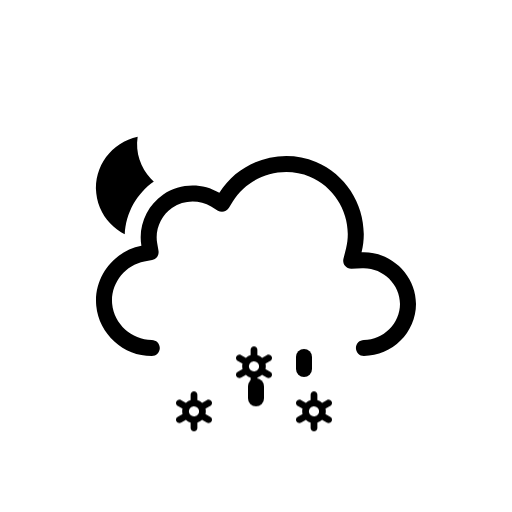
t = 0.00 s
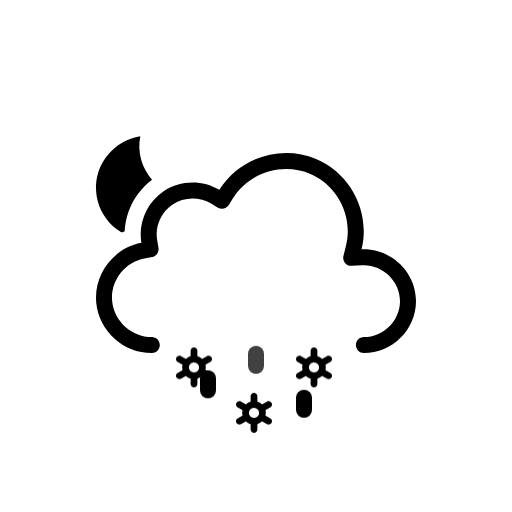
t = 0.51 s
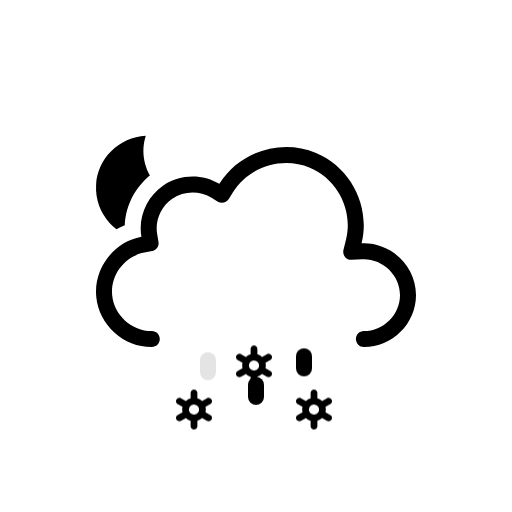
t = 0.98 s
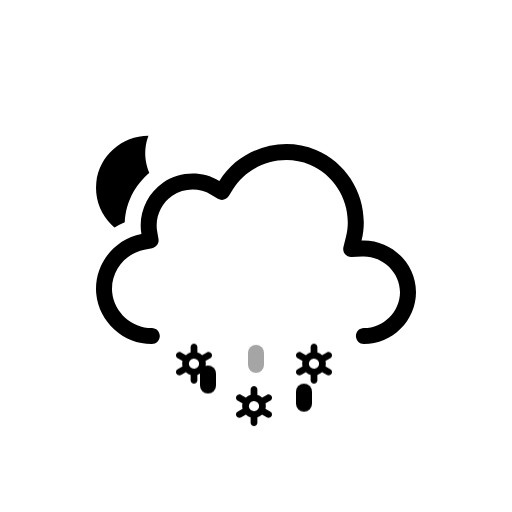
t = 1.45 s
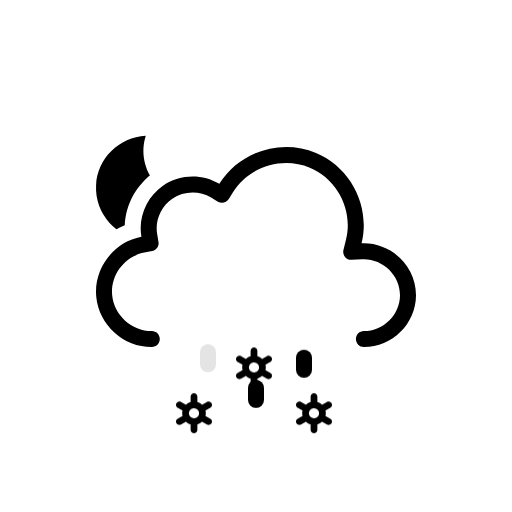
t = 2.02 s
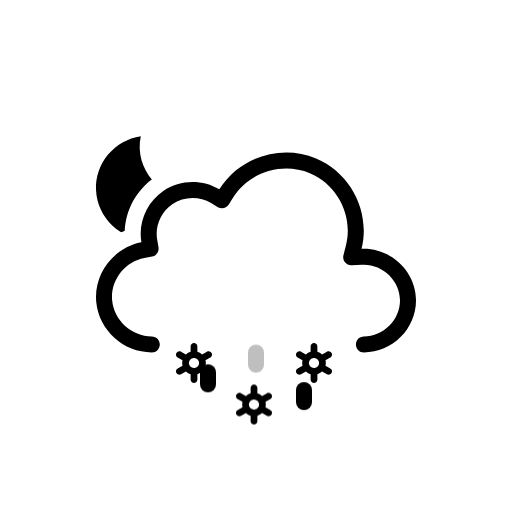
t = 2.44 s

The animated SVG that drew these frames (rendered in a browser with its animation timeline set to each time). Animation: 3 SMIL elements (animateTransform=3), 6 CSS @keyframes rules; one cycle of 3.00 s, repeats indefinitely.

<svg xmlns="http://www.w3.org/2000/svg" viewBox="0 0 128 128" fill="none">
<style>
@keyframes k0 { 0% { transform: translate(0px, 13.8327px); opacity: 1 } 5% { transform: translate(0px, 15.2965px); opacity: 1 } 7.5% { transform: translate(0px, 16.0284px); opacity: 0.8333 } 20% { transform: translate(0px, 20px); opacity: 0 } 20.1% { transform: translate(0px, 0px); opacity: 0.0067 } 32.5% { transform: translate(0px, 0.5197px); opacity: 0.8333 } 35% { transform: translate(0px, 0.7896px); opacity: 1 } 45% { transform: translate(0px, 1.8693px); opacity: 1 } 57.5% { transform: translate(0px, 3.8404px); opacity: 1 } 70% { transform: translate(0px, 6.3071px); opacity: 1 } 82.5% { transform: translate(0px, 9.1893px); opacity: 1 } 95% { transform: translate(0px, 12.4372px); opacity: 1 } 100% { transform: translate(0px, 13.8327px); opacity: 1 } }
.k0 { animation: k0 1s linear infinite }
@keyframes k1 { 0% { transform: translate(0px, 2.5915px); opacity: 1 } 7.5% { transform: translate(0px, 3.8404px); opacity: 1 } 20% { transform: translate(0px, 6.3071px); opacity: 1 } 32.5% { transform: translate(0px, 9.1893px); opacity: 1 } 45% { transform: translate(0px, 12.4372px); opacity: 1 } 55% { transform: translate(0px, 15.3102px); opacity: 1 } 57.5% { transform: translate(0px, 16.0284px); opacity: 0.8333 } 70% { transform: translate(0px, 20px); opacity: 0 } 70.1% { transform: translate(0px, 0px); opacity: 0.0067 } 82.5% { transform: translate(0px, 0.5197px); opacity: 0.8333 } 85% { transform: translate(0px, 0.7896px); opacity: 1 } 95% { transform: translate(0px, 1.8693px); opacity: 1 } 100% { transform: translate(0px, 2.5915px); opacity: 1 } }
.k1 { animation: k1 1s linear infinite }
@keyframes k2 { 0% { transform: translate(0px, 13.8327px); opacity: 1 } 5% { transform: translate(0px, 15.2965px); opacity: 1 } 7.5% { transform: translate(0px, 16.0284px); opacity: 0.8333 } 20% { transform: translate(0px, 20px); opacity: 0 } 20.1% { transform: translate(0px, 0px); opacity: 0.0067 } 32.5% { transform: translate(0px, 0.5197px); opacity: 0.8333 } 35% { transform: translate(0px, 0.7896px); opacity: 1 } 45% { transform: translate(0px, 1.8693px); opacity: 1 } 57.5% { transform: translate(0px, 3.8404px); opacity: 1 } 70% { transform: translate(0px, 6.3071px); opacity: 1 } 82.5% { transform: translate(0px, 9.1893px); opacity: 1 } 95% { transform: translate(0px, 12.4372px); opacity: 1 } 100% { transform: translate(0px, 13.8327px); opacity: 1 } }
.k2 { animation: k2 1s linear infinite }
@keyframes k3 { 0% { transform: translate(0px, 0px); opacity: 0 } 12.5% { transform: translate(0px, 0.5197px); opacity: 0.8333 } 15% { transform: translate(0px, 0.7896px); opacity: 1 } 25% { transform: translate(0px, 1.8693px); opacity: 1 } 37.5% { transform: translate(0px, 3.8404px); opacity: 1 } 50% { transform: translate(0px, 6.3071px); opacity: 1 } 62.5% { transform: translate(0px, 9.1893px); opacity: 1 } 75% { transform: translate(0px, 12.4372px); opacity: 1 } 85% { transform: translate(0px, 15.3102px); opacity: 1 } 87.5% { transform: translate(0px, 16.0284px); opacity: 0.8333 } 100% { transform: translate(0px, 0px); opacity: 0 } }
.k3 { animation: k3 1s linear infinite }
@keyframes k4 { 0% { transform: translate(0px, 8.5824px); opacity: 1 } 2.5% { transform: translate(0px, 9.1893px); opacity: 1 } 15% { transform: translate(0px, 12.4372px); opacity: 1 } 25% { transform: translate(0px, 15.3102px); opacity: 1 } 27.5% { transform: translate(0px, 16.0284px); opacity: 0.8333 } 40% { transform: translate(0px, 20px); opacity: 0 } 40.1% { transform: translate(0px, 0px); opacity: 0.0067 } 52.5% { transform: translate(0px, 0.5197px); opacity: 0.8333 } 55% { transform: translate(0px, 0.7896px); opacity: 1 } 65% { transform: translate(0px, 1.8693px); opacity: 1 } 77.5% { transform: translate(0px, 3.8404px); opacity: 1 } 90% { transform: translate(0px, 6.3071px); opacity: 1 } 100% { transform: translate(0px, 8.5824px); opacity: 1 } }
.k4 { animation: k4 1s linear infinite }
@keyframes k5 { 0% { transform: translate(0px, 1.2456px); opacity: 1 } 5% { transform: translate(0px, 1.8693px); opacity: 1 } 17.5% { transform: translate(0px, 3.8404px); opacity: 1 } 30% { transform: translate(0px, 6.3071px); opacity: 1 } 42.5% { transform: translate(0px, 9.1893px); opacity: 1 } 55% { transform: translate(0px, 12.4372px); opacity: 1 } 65% { transform: translate(0px, 15.3102px); opacity: 1 } 67.5% { transform: translate(0px, 16.0284px); opacity: 0.8333 } 80% { transform: translate(0px, 20px); opacity: 0 } 80.1% { transform: translate(0px, 0px); opacity: 0.0067 } 92.5% { transform: translate(0px, 0.5197px); opacity: 0.8333 } 95% { transform: translate(0px, 0.7617px); opacity: 1 } 100% { transform: translate(0px, 1.2456px); opacity: 1 } }
.k5 { animation: k5 1s linear infinite }
</style><g id="partly-cloudy-night-sleet" clip-path="url(#clip0_2038_14170)">
<g id="Sky">
<g id="Mask group">
<mask id="mask0_2038_14170" maskUnits="userSpaceOnUse" x="0" y="0" width="128" height="128">
<g id="Cloud Mask">
<path id="Subtract" fill-rule="evenodd" clip-rule="evenodd" d="M128 0H0V128H128V0ZM37.9519 93H90.9752C100.227 93 107.998 85.353 107.998 76.0281C107.998 68.0217 102.305 61.3501 94.9248 59.5512C95.3619 49.9005 89.6744 40.6093 80.5509 36.7922C71.1071 32.8411 60.0664 35.6119 53.5305 43.2384C48.5702 41.5956 42.9815 42.2957 38.5741 45.2907C34.1459 48.2998 31.4305 53.2809 31.1846 58.5379C24.0633 61.463 19.3278 68.8506 20.0776 76.7839C20.942 85.9295 28.8285 93.0018 37.9519 93Z" fill="white" />
<animateTransform attributeName="transform" type="translate" values="0 0;0 -0.0933;0 -0.3875;0 -0.8783;0 -1.5;0 -2.1217;0 -2.6125;0 -2.9067;0 -3;0 -2.9067;0 -2.6125;0 -2.1217;0 -1.5;0 -0.8783;0 -0.3875;0 -0.0933;0 0" dur="3s" repeatCount="indefinite" calcMode="linear" /></g>
</mask>
<g mask="url(#mask0_2038_14170)">
<g id="Moon">
<path id="Moon_2" d="M35.766 34C29.1498 34.714 24 40.241 24 46.9586C24 54.1608 29.918 60 37.2177 60C43.371 60 48.5267 55.8459 50 50.2293C41.2173 51.171 33.4773 42.7199 35.766 34Z" fill="black" />
<animateTransform attributeName="transform" type="rotate" values="-6 37 47;-5.6266 37 47;-4.4501 37 47;-2.4868 37 47;0 37 47;2.4868 37 47;4.4501 37 47;5.6266 37 47;6 37 47;5.6266 37 47;4.4501 37 47;2.4868 37 47;0 37 47;-2.4868 37 47;-4.4501 37 47;-5.6266 37 47;-6 37 47" dur="3s" repeatCount="indefinite" calcMode="linear" /></g>
</g>
</g>
<g id="Clouds">
<g id="Cloud">
<path id="Cloud_2" fill-rule="evenodd" clip-rule="evenodd" d="M54.8371 48.2115C59.8274 40.138 70.2648 36.824 79.0085 40.4823C87.7416 44.136 92.6836 53.8827 90.3886 63.0856C97.6828 62.7671 104 68.7067 104 76.0281C104 83.1158 98.0476 89 90.9767 89C89.8721 89 88.9767 88.104 88.9767 86.9986C88.9767 85.8933 89.8721 84.9973 90.9767 84.9973C95.8637 84.9973 100 80.8799 100 76.0281C100 71.0262 95.6222 66.8637 90.5629 67.0846L87.8866 67.2014C87.2562 67.229 86.6497 66.9571 86.2505 66.4681C85.8513 65.979 85.7062 65.3301 85.859 64.7174L86.5076 62.1165C88.3201 54.8484 84.391 47.0727 77.4656 44.1752C70.5248 41.2713 62.1886 43.9272 58.239 50.3171L57.2003 51.9975C56.6245 52.9291 55.4074 53.2244 54.4692 52.6602L52.7767 51.6424C49.8116 49.8592 45.9319 49.9664 43.071 51.9105C40.2208 53.8474 38.7096 57.3922 39.2918 60.7745L39.6259 62.7154C39.8113 63.7924 39.0991 64.819 38.026 65.0218L36.092 65.3872C31.1421 66.3225 27.5723 71.0441 28.0437 76.0307C28.5153 81.0207 32.91 84.9983 37.9519 84.9973C39.0565 84.997 39.9521 85.8929 39.9524 86.9982C39.9526 88.1035 39.0573 88.9998 37.9528 89C30.8695 89.0015 24.7294 83.4755 24.0614 76.4076C23.3936 69.3412 28.3907 62.7689 35.3499 61.454C34.4997 56.5148 36.6828 51.4131 40.8239 48.5991C44.9752 45.7781 50.5363 45.625 54.8371 48.2115Z" fill="black" />
</g>
<animateTransform attributeName="transform" type="translate" values="0 0;0 -0.0933;0 -0.3875;0 -0.8783;0 -1.5;0 -2.1217;0 -2.6125;0 -2.9067;0 -3;0 -2.9067;0 -2.6125;0 -2.1217;0 -1.5;0 -0.8783;0 -0.3875;0 -0.0933;0 0" dur="3s" repeatCount="indefinite" calcMode="linear" /></g>
</g>
<g id="Precipitation">
<g id="Snowflakes">
<path id="Snowflake 1" d="M52.5781 90.366L51.3735 89.6775C51.4794 89.2326 51.4786 88.7687 51.3708 88.3241L52.5781 87.6345C52.6738 87.5805 52.7577 87.5079 52.8252 87.421C52.8926 87.3342 52.9423 87.2347 52.9711 87.1284C52.9998 87.0221 53.0071 86.9112 52.9926 86.802C52.9782 86.6928 52.9422 86.5876 52.8868 86.4926C52.7732 86.2998 52.5886 86.1597 52.3728 86.1025C52.157 86.0452 51.9276 86.0754 51.7339 86.1866L50.5278 86.8763C50.1931 86.5586 49.7868 86.3264 49.3437 86.1995V84.8202C49.3368 84.6003 49.245 84.3918 49.0875 84.2387C48.93 84.0856 48.7192 84 48.4998 84C48.2805 84 48.0699 84.0856 47.9124 84.2387C47.7548 84.3918 47.6628 84.6003 47.656 84.8202V86.1995C47.214 86.3289 46.8081 86.5598 46.4706 86.874L45.2662 86.1853C45.0724 86.0742 44.8428 86.044 44.627 86.1013C44.4113 86.1585 44.2267 86.2986 44.113 86.4913C44.0576 86.5864 44.0217 86.6916 44.0072 86.8007C43.9928 86.9099 44 87.0209 44.0288 87.1271C44.0575 87.2334 44.1072 87.3329 44.1747 87.4198C44.2421 87.5067 44.326 87.5792 44.4217 87.6332L45.6264 88.3216C45.5204 88.7666 45.5213 89.2305 45.629 89.675L44.4217 90.3647C44.326 90.4187 44.2421 90.4912 44.1747 90.5781C44.1072 90.665 44.0575 90.7645 44.0288 90.8708C44 90.9771 43.9928 91.088 44.0072 91.1972C44.0217 91.3063 44.0576 91.4115 44.113 91.5066C44.2267 91.6992 44.4113 91.8392 44.627 91.8965C44.8428 91.9537 45.0724 91.9236 45.2662 91.8126L46.4721 91.1229C46.8063 91.4409 47.2128 91.6726 47.6562 91.7979V93.1798C47.6631 93.3997 47.755 93.6082 47.9126 93.7613C48.0701 93.9144 48.2807 94 48.5 94C48.7194 94 48.9302 93.9144 49.0877 93.7613C49.2452 93.6082 49.337 93.3997 49.3439 93.1798V91.7975C49.7853 91.6683 50.1907 91.4378 50.5278 91.1242L51.7341 91.8138C51.9278 91.9248 52.1573 91.955 52.373 91.8977C52.5888 91.8405 52.7733 91.7005 52.887 91.5079C52.9424 91.4128 52.9784 91.3076 52.9928 91.1984C53.0073 91.0892 52.9998 90.9783 52.9711 90.872C52.9423 90.7657 52.8929 90.6662 52.8254 90.5793C52.7579 90.4925 52.6738 90.4199 52.5781 90.366ZM47.8664 90.0861C47.7229 90.005 47.5968 89.8961 47.4956 89.7657C47.3944 89.6353 47.3202 89.486 47.2771 89.3266C47.2339 89.1671 47.2228 89.0007 47.2443 88.8369C47.2658 88.6731 47.3197 88.5152 47.4026 88.3724C47.5735 88.084 47.8503 87.8743 48.1736 87.7883C48.497 87.7023 48.8411 87.747 49.1321 87.9126C49.2756 87.9938 49.4016 88.1027 49.5028 88.2331C49.604 88.3635 49.6782 88.5127 49.7214 88.6722C49.7645 88.8316 49.7757 88.9981 49.7541 89.1619C49.7326 89.3257 49.6787 89.4836 49.5958 89.6263C49.425 89.9149 49.1482 90.1247 48.8248 90.2108C48.5014 90.2969 48.1574 90.2523 47.8664 90.0867V90.0861Z" fill="black" opacity="0" class="k0" />
<path id="Snowflake 2" d="M67.5781 90.366L66.3735 89.6775C66.4794 89.2326 66.4786 88.7687 66.3708 88.3241L67.5781 87.6345C67.6738 87.5805 67.7577 87.5079 67.8252 87.421C67.8926 87.3342 67.9423 87.2347 67.9711 87.1284C67.9998 87.0221 68.0071 86.9112 67.9926 86.802C67.9782 86.6928 67.9422 86.5876 67.8868 86.4926C67.7732 86.2998 67.5886 86.1597 67.3728 86.1025C67.157 86.0452 66.9276 86.0754 66.7339 86.1866L65.5278 86.8763C65.1931 86.5586 64.7868 86.3264 64.3437 86.1995V84.8202C64.3368 84.6003 64.245 84.3918 64.0875 84.2387C63.93 84.0856 63.7192 84 63.4998 84C63.2805 84 63.0699 84.0856 62.9124 84.2387C62.7548 84.3918 62.6628 84.6003 62.656 84.8202V86.1995C62.214 86.3289 61.8081 86.5598 61.4706 86.874L60.2662 86.1853C60.0724 86.0742 59.8428 86.044 59.627 86.1013C59.4113 86.1585 59.2267 86.2986 59.113 86.4913C59.0576 86.5864 59.0217 86.6916 59.0072 86.8007C58.9928 86.9099 59 87.0209 59.0288 87.1271C59.0575 87.2334 59.1072 87.3329 59.1747 87.4198C59.2421 87.5067 59.326 87.5792 59.4217 87.6332L60.6264 88.3216C60.5204 88.7666 60.5213 89.2305 60.629 89.675L59.4217 90.3647C59.326 90.4187 59.2421 90.4912 59.1747 90.5781C59.1072 90.665 59.0575 90.7645 59.0288 90.8708C59 90.9771 58.9928 91.088 59.0072 91.1972C59.0217 91.3063 59.0576 91.4115 59.113 91.5066C59.2267 91.6992 59.4113 91.8392 59.627 91.8965C59.8428 91.9537 60.0724 91.9236 60.2662 91.8126L61.4721 91.1229C61.8063 91.4409 62.2128 91.6726 62.6562 91.7979V93.1798C62.6631 93.3997 62.755 93.6082 62.9126 93.7613C63.0701 93.9144 63.2807 94 63.5 94C63.7194 94 63.9302 93.9144 64.0877 93.7613C64.2452 93.6082 64.337 93.3997 64.3439 93.1798V91.7975C64.7853 91.6683 65.1907 91.4378 65.5278 91.1242L66.7341 91.8138C66.9278 91.9248 67.1573 91.955 67.373 91.8977C67.5888 91.8405 67.7733 91.7005 67.887 91.5079C67.9424 91.4128 67.9784 91.3076 67.9928 91.1984C68.0073 91.0892 67.9998 90.9783 67.9711 90.872C67.9423 90.7657 67.8929 90.6662 67.8254 90.5793C67.7579 90.4925 67.6738 90.4199 67.5781 90.366ZM62.8664 90.0861C62.7229 90.005 62.5968 89.8961 62.4956 89.7657C62.3944 89.6353 62.3202 89.486 62.2771 89.3266C62.2339 89.1671 62.2228 89.0007 62.2443 88.8369C62.2658 88.6731 62.3197 88.5152 62.4026 88.3724C62.5735 88.084 62.8503 87.8743 63.1736 87.7883C63.497 87.7023 63.8411 87.747 64.1321 87.9126C64.2756 87.9938 64.4016 88.1027 64.5028 88.2331C64.604 88.3635 64.6782 88.5127 64.7214 88.6722C64.7645 88.8316 64.7757 88.9981 64.7541 89.1619C64.7326 89.3257 64.6787 89.4836 64.5958 89.6263C64.425 89.9149 64.1482 90.1247 63.8248 90.2108C63.5014 90.2969 63.1574 90.2523 62.8664 90.0867V90.0861Z" fill="black" opacity="0" class="k1" />
<path id="Snowflake 3" d="M82.5781 90.366L81.3735 89.6775C81.4794 89.2326 81.4786 88.7687 81.3708 88.3241L82.5781 87.6345C82.6738 87.5805 82.7577 87.5079 82.8252 87.421C82.8926 87.3342 82.9423 87.2347 82.9711 87.1284C82.9998 87.0221 83.0071 86.9112 82.9926 86.802C82.9782 86.6928 82.9422 86.5876 82.8868 86.4926C82.7732 86.2998 82.5886 86.1597 82.3728 86.1025C82.157 86.0452 81.9276 86.0754 81.7339 86.1866L80.5278 86.8763C80.1931 86.5586 79.7868 86.3264 79.3437 86.1995V84.8202C79.3368 84.6003 79.245 84.3918 79.0875 84.2387C78.93 84.0856 78.7192 84 78.4998 84C78.2805 84 78.0699 84.0856 77.9124 84.2387C77.7548 84.3918 77.6628 84.6003 77.656 84.8202V86.1995C77.214 86.3289 76.8081 86.5598 76.4706 86.874L75.2662 86.1853C75.0724 86.0742 74.8428 86.044 74.627 86.1013C74.4113 86.1585 74.2267 86.2986 74.113 86.4913C74.0576 86.5864 74.0217 86.6916 74.0072 86.8007C73.9928 86.9099 74 87.0209 74.0288 87.1271C74.0575 87.2334 74.1072 87.3329 74.1747 87.4198C74.2421 87.5067 74.326 87.5792 74.4217 87.6332L75.6264 88.3216C75.5204 88.7666 75.5213 89.2305 75.629 89.675L74.4217 90.3647C74.326 90.4187 74.2421 90.4912 74.1747 90.5781C74.1072 90.665 74.0575 90.7645 74.0288 90.8708C74 90.9771 73.9928 91.088 74.0072 91.1972C74.0217 91.3063 74.0576 91.4115 74.113 91.5066C74.2267 91.6992 74.4113 91.8392 74.627 91.8965C74.8428 91.9537 75.0724 91.9236 75.2662 91.8126L76.4721 91.1229C76.8063 91.4409 77.2128 91.6726 77.6562 91.7979V93.1798C77.6631 93.3997 77.755 93.6082 77.9126 93.7613C78.0701 93.9144 78.2807 94 78.5 94C78.7194 94 78.9302 93.9144 79.0877 93.7613C79.2452 93.6082 79.337 93.3997 79.3439 93.1798V91.7975C79.7853 91.6683 80.1907 91.4378 80.5278 91.1242L81.7341 91.8138C81.9278 91.9248 82.1573 91.955 82.373 91.8977C82.5888 91.8405 82.7733 91.7005 82.887 91.5079C82.9424 91.4128 82.9784 91.3076 82.9928 91.1984C83.0073 91.0892 82.9998 90.9783 82.9711 90.872C82.9423 90.7657 82.8929 90.6662 82.8254 90.5793C82.7579 90.4925 82.6738 90.4199 82.5781 90.366ZM77.8664 90.0861C77.7229 90.005 77.5968 89.8961 77.4956 89.7657C77.3944 89.6353 77.3202 89.486 77.2771 89.3266C77.2339 89.1671 77.2228 89.0007 77.2443 88.8369C77.2658 88.6731 77.3197 88.5152 77.4026 88.3724C77.5735 88.084 77.8503 87.8743 78.1736 87.7883C78.497 87.7023 78.8411 87.747 79.1321 87.9126C79.2756 87.9938 79.4016 88.1027 79.5028 88.2331C79.604 88.3635 79.6782 88.5127 79.7214 88.6722C79.7645 88.8316 79.7757 88.9981 79.7541 89.1619C79.7326 89.3257 79.6787 89.4836 79.5958 89.6263C79.425 89.9149 79.1482 90.1247 78.8248 90.2108C78.5014 90.2969 78.1574 90.2523 77.8664 90.0867V90.0861Z" fill="black" opacity="0" class="k2" />
</g>
<g id="Raindrops">
<path id="Raindrop 1" d="M52 88V91" stroke="black" stroke-width="4" stroke-linecap="round" class="k3" />
<path id="Raindrop 2" d="M64 88V91" stroke="black" stroke-width="4" stroke-linecap="round" opacity="0" class="k4" />
<path id="Raindrop 3" d="M76 88V91" stroke="black" stroke-width="4" stroke-linecap="round" opacity="0" class="k5" />
</g>
</g>
</g>
<defs>
<clipPath id="clip0_2038_14170">
<rect width="128" height="128" fill="white" />
</clipPath>
</defs>
</svg>
